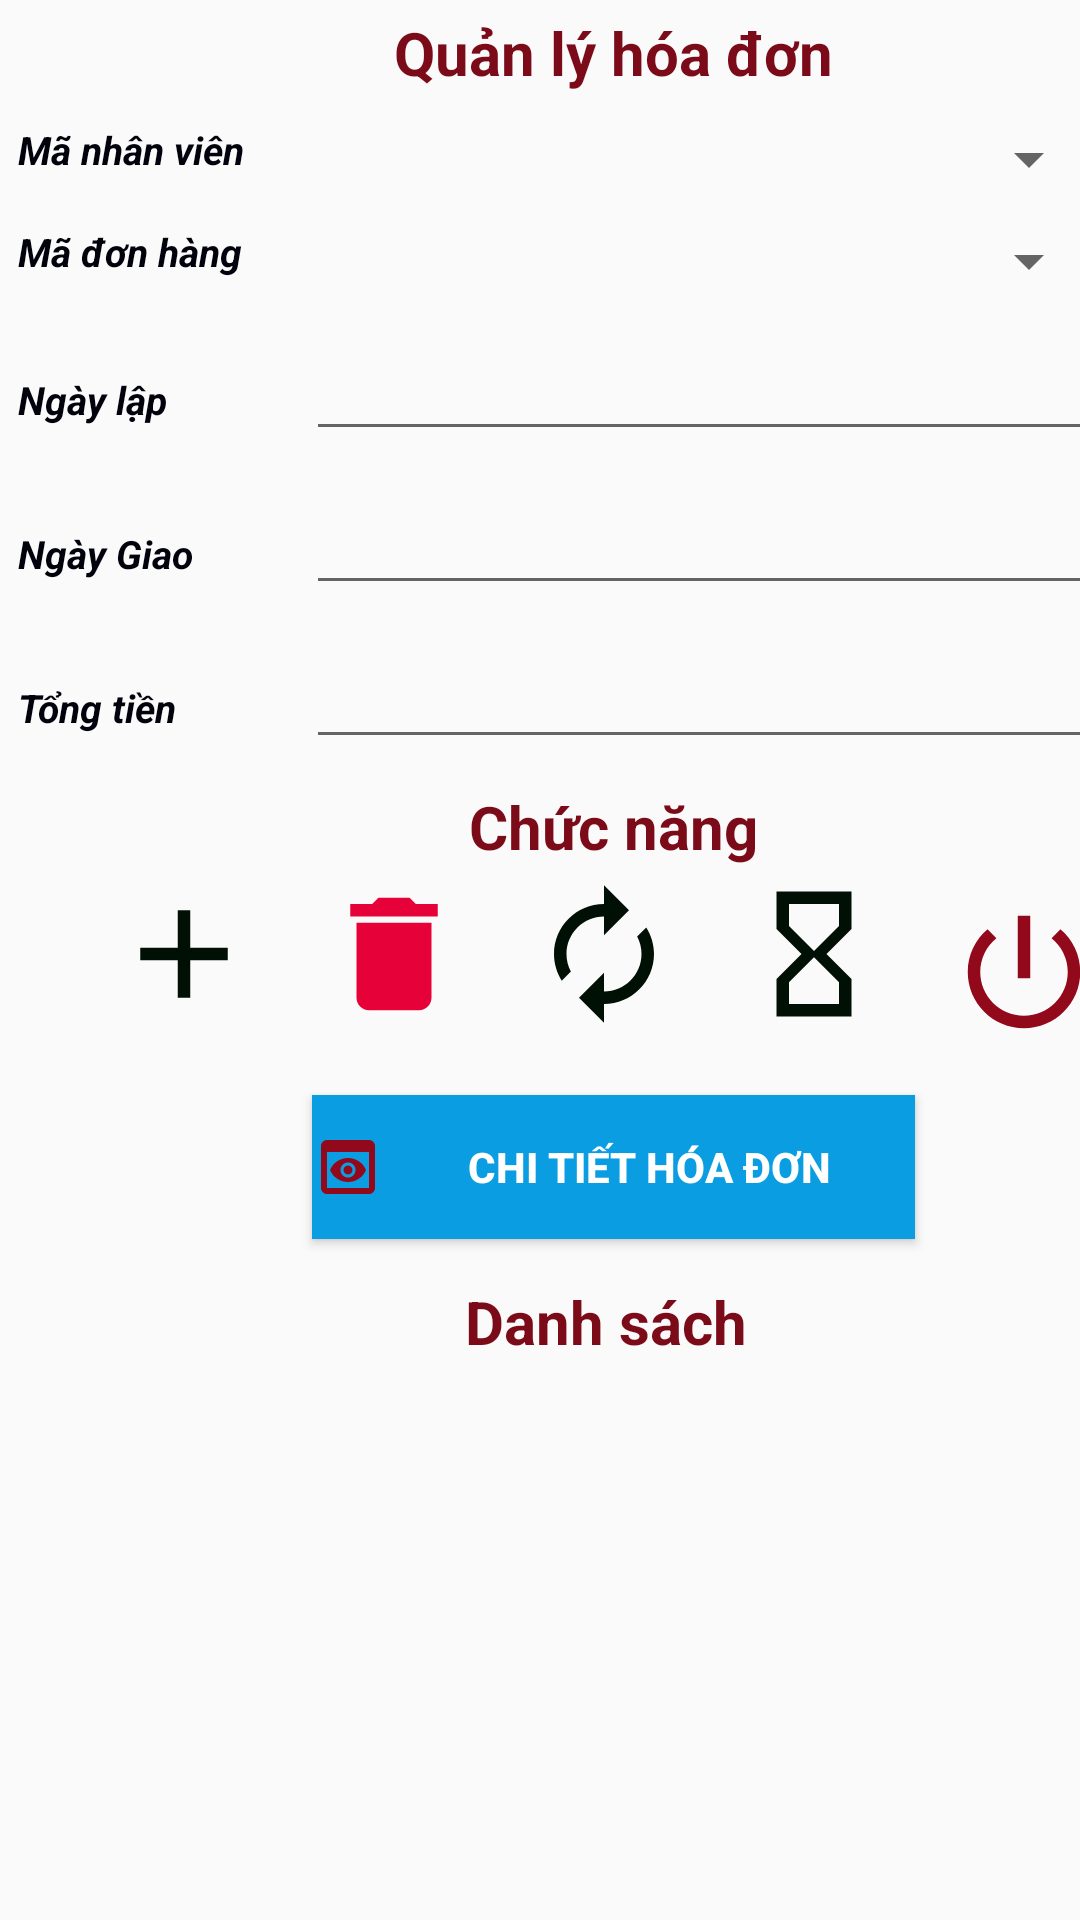

Produce the Android XML layout that renders to this screen, including the resource entries it uses.
<!-- AndroidManifest.xml: application theme Theme.AppCompat.DayNight.NoActionBar -->
<!-- res/layout/fragment_fr_hoadon.xml -->
<?xml version="1.0" encoding="utf-8"?>
<FrameLayout xmlns:android="http://schemas.android.com/apk/res/android"
    xmlns:tools="http://schemas.android.com/tools"
    android:layout_width="match_parent"
    android:layout_height="match_parent"
    tools:context=".Activity_NhanVien.fr_hoadon">

    
    <LinearLayout
        android:layout_width="409dp"
        android:layout_height="825dp"
        android:orientation="vertical"
        >

        <TextView
            android:layout_width="match_parent"
            android:layout_height="wrap_content"
            android:layout_margin="4dp"
            android:text="Quản lý hóa đơn"
            android:textAlignment="center"
            android:textColor="#FA780613"
            android:textSize="20dp"
            android:textStyle="bold" />

        <TableLayout
            android:id="@+id/tableLayout"
            android:layout_width="match_parent"
            android:layout_height="wrap_content"
            android:layout_marginStart="1dp"
            android:layout_marginTop="1dp"
            android:layout_marginEnd="1dp"
           >

            <TableRow
                android:layout_width="match_parent"
                android:layout_height="match_parent"
                android:layout_margin="5dp">

                <TextView
                    android:layout_width="96dp"
                    android:text="Mã nhân viên"
                    android:textColor="#01020C"
                    android:textSize="13dp"
                    android:textStyle="bold|italic" />

                <Spinner
                    android:id="@+id/spnnhanvien"
                    android:layout_width="match_parent"
                    android:layout_height="wrap_content"
                    tools:ignore="SpeakableTextPresentCheck,TouchTargetSizeCheck" />
            </TableRow>

            <TableRow
                android:layout_width="match_parent"
                android:layout_height="match_parent"
                android:layout_margin="5dp">

                <TextView
                    android:layout_width="96dp"
                    android:text="Mã đơn hàng"
                    android:textColor="#01020C"
                    android:textSize="13dp"
                    android:textStyle="bold|italic" />

                <Spinner
                    android:id="@+id/spnmadh"
                    android:layout_width="match_parent"
                    android:layout_height="wrap_content"
                    tools:ignore="SpeakableTextPresentCheck,TouchTargetSizeCheck" />
            </TableRow>

            <TableRow
                android:layout_width="match_parent"
                android:layout_height="match_parent"
                android:layout_margin="5dp">

                <TextView
                    android:layout_width="96dp"
                    android:text="Ngày lập"
                    android:textColor="#01020C"
                    android:textSize="13dp"
                    android:textStyle="bold|italic" />

                <EditText
                    android:id="@+id/txtngaylap"
                    android:layout_width="265dp"
                    tools:ignore="SpeakableTextPresentCheck,TouchTargetSizeCheck" />
            </TableRow>

            <TableRow
                android:layout_width="match_parent"
                android:layout_height="match_parent"
                android:layout_margin="5dp">

                <TextView
                    android:layout_width="96dp"
                    android:text="Ngày Giao"
                    android:textColor="#01020C"
                    android:textSize="13dp"
                    android:textStyle="bold|italic" />

                <EditText
                    android:id="@+id/txtngaygiao"
                    android:layout_width="265dp"
                    tools:ignore="SpeakableTextPresentCheck,TouchTargetSizeCheck" />
            </TableRow>

            <TableRow
                android:layout_width="match_parent"
                android:layout_height="match_parent"
                android:layout_margin="5dp">

                <TextView
                    android:layout_width="96dp"
                    android:text="Tổng tiền"
                    android:textColor="#01020C"
                    android:textSize="13dp"
                    android:textStyle="bold|italic" />

                <EditText
                    android:id="@+id/txtTongTien"
                    android:layout_width="265dp"
                    tools:ignore="SpeakableTextPresentCheck,TouchTargetSizeCheck" />
            </TableRow>

        </TableLayout>

        <TextView
            android:layout_width="match_parent"
            android:layout_height="wrap_content"
            android:layout_margin="4dp"
            android:text="Chức năng"
            android:textAlignment="center"
            android:textColor="#FA780613"
            android:textSize="20dp"
            android:textStyle="bold" />

        <LinearLayout
            android:layout_width="336dp"
            android:layout_height="62dp"
            android:layout_gravity="center"
            android:orientation="horizontal">

            <Button
                android:id="@+id/btnThem"
                android:layout_width="50dp"
                android:layout_height="50dp"
                android:background="@drawable/ic_baseline_add_24"
                android:textColor="@color/white"
                android:textStyle="bold" />

            <Button
                android:id="@+id/btnXoa"
                android:layout_width="50dp"
                android:layout_height="50dp"
                android:layout_marginLeft="20dp"
                android:background="@drawable/ic_baseline_delete_24"
                android:textColor="@color/white"
                android:textStyle="bold" />

            <Button
                android:id="@+id/btnsua"
                android:layout_width="50dp"
                android:layout_height="50dp"
                android:layout_marginLeft="20dp"
                android:background="@drawable/ic_update"
                android:textColor="@color/white"
                android:textStyle="bold" />

            <Button
                android:id="@+id/btnlammoi"
                android:layout_width="50dp"
                android:layout_height="50dp"
                android:layout_marginLeft="20dp"
                android:background="@drawable/ic_baseline_hourglass_empty_24"
                android:text=""
                android:textColor="@color/white"
                android:textStyle="bold" />

            <Button
                android:id="@+id/btnThoat"
                android:layout_width="50dp"
                android:layout_height="50dp"
                android:layout_gravity="center"
                android:layout_marginLeft="20dp"
                android:layout_marginRight="20dp"
                android:background="@drawable/ic_baseline_power_settings_new_24"
                android:textColor="@color/white"
                android:textStyle="bold" />

        </LinearLayout>

        <LinearLayout
            android:layout_width="match_parent"
            android:layout_height="wrap_content"
            android:orientation="vertical"
            android:textAlignment="center">

            <Button
                android:id="@+id/btnChiTietHD"
                android:layout_width="201dp"
                android:layout_height="wrap_content"
                android:layout_gravity="center"
                android:layout_margin="10dp"
                android:background="#0A9DE1"
                android:drawableStart="@drawable/ic_baseline_preview_24"
                android:text="Chi tiết hóa đơn"
                android:textColor="@color/white"
                android:textStyle="bold" />

        </LinearLayout>

        <TextView
            android:id="@+id/textView"
            android:layout_width="match_parent"
            android:layout_height="wrap_content"
            android:layout_margin="4dp"
            android:text="Danh sách "
            android:textAlignment="center"
            android:textColor="#FA780613"
            android:textSize="20dp"
            android:textStyle="bold" />

        <ListView
            android:id="@+id/lsv"
            android:layout_width="395dp"
            android:layout_height="345dp" />

    </LinearLayout>

</FrameLayout>
<!-- resources referenced by this layout -->
<resources>
  <!-- drawable ic_baseline_add_24 (drawable) -->
  <vector android:height="24dp" android:tint="#011004"
      android:viewportHeight="24" android:viewportWidth="24"
      android:width="24dp" xmlns:android="http://schemas.android.com/apk/res/android">
      <path android:fillColor="@android:color/white" android:pathData="M19,13h-6v6h-2v-6H5v-2h6V5h2v6h6v2z"/>
  </vector>
  <!-- drawable ic_baseline_delete_24 (drawable) -->
  <vector android:height="24dp" android:tint="#E70139"
      android:viewportHeight="24" android:viewportWidth="24"
      android:width="24dp" xmlns:android="http://schemas.android.com/apk/res/android">
      <path android:fillColor="@android:color/white" android:pathData="M6,19c0,1.1 0.9,2 2,2h8c1.1,0 2,-0.9 2,-2V7H6v12zM19,4h-3.5l-1,-1h-5l-1,1H5v2h14V4z"/>
  </vector>
  <!-- drawable ic_baseline_hourglass_empty_24 (drawable) -->
  <vector android:height="24dp" android:tint="#011004"
      android:viewportHeight="24" android:viewportWidth="24"
      android:width="24dp" xmlns:android="http://schemas.android.com/apk/res/android">
      <path android:fillColor="@android:color/white" android:pathData="M6,2v6h0.01L6,8.01 10,12l-4,4 0.01,0.01L6,16.01L6,22h12v-5.99h-0.01L18,16l-4,-4 4,-3.99 -0.01,-0.01L18,8L18,2L6,2zM16,16.5L16,20L8,20v-3.5l4,-4 4,4zM12,11.5l-4,-4L8,4h8v3.5l-4,4z"/>
  </vector>
  <!-- drawable ic_baseline_power_settings_new_24 (drawable) -->
  <vector android:height="24dp" android:tint="#92091B"
      android:viewportHeight="24" android:viewportWidth="24"
      android:width="24dp" xmlns:android="http://schemas.android.com/apk/res/android">
      <path android:fillColor="@android:color/white" android:pathData="M13,3h-2v10h2L13,3zM17.83,5.17l-1.42,1.42C17.99,7.86 19,9.81 19,12c0,3.87 -3.13,7 -7,7s-7,-3.13 -7,-7c0,-2.19 1.01,-4.14 2.58,-5.42L6.17,5.17C4.23,6.82 3,9.26 3,12c0,4.97 4.03,9 9,9s9,-4.03 9,-9c0,-2.74 -1.23,-5.18 -3.17,-6.83z"/>
  </vector>
  <!-- drawable ic_baseline_preview_24 (drawable) -->
  <vector android:height="24dp" android:tint="#92091B"
      android:viewportHeight="24" android:viewportWidth="24"
      android:width="24dp" xmlns:android="http://schemas.android.com/apk/res/android">
      <path android:fillColor="@android:color/white" android:pathData="M19,3H5C3.89,3 3,3.9 3,5v14c0,1.1 0.89,2 2,2h14c1.1,0 2,-0.9 2,-2V5C21,3.9 20.11,3 19,3zM19,19H5V7h14V19zM13.5,13c0,0.83 -0.67,1.5 -1.5,1.5s-1.5,-0.67 -1.5,-1.5c0,-0.83 0.67,-1.5 1.5,-1.5S13.5,12.17 13.5,13zM12,9c-2.73,0 -5.06,1.66 -6,4c0.94,2.34 3.27,4 6,4s5.06,-1.66 6,-4C17.06,10.66 14.73,9 12,9zM12,15.5c-1.38,0 -2.5,-1.12 -2.5,-2.5c0,-1.38 1.12,-2.5 2.5,-2.5c1.38,0 2.5,1.12 2.5,2.5C14.5,14.38 13.38,15.5 12,15.5z"/>
  </vector>
  <!-- drawable ic_update (drawable) -->
  <vector android:height="24dp" android:tint="#011004"
      android:viewportHeight="24" android:viewportWidth="24"
      android:width="24dp" xmlns:android="http://schemas.android.com/apk/res/android">
      <path android:fillColor="@android:color/white" android:pathData="M12,6v3l4,-4 -4,-4v3c-4.42,0 -8,3.58 -8,8 0,1.57 0.46,3.03 1.24,4.26L6.7,14.8c-0.45,-0.83 -0.7,-1.79 -0.7,-2.8 0,-3.31 2.69,-6 6,-6zM18.76,7.74L17.3,9.2c0.44,0.84 0.7,1.79 0.7,2.8 0,3.31 -2.69,6 -6,6v-3l-4,4 4,4v-3c4.42,0 8,-3.58 8,-8 0,-1.57 -0.46,-3.03 -1.24,-4.26z"/>
  </vector>
  <!-- not gathered from this repository: default colours our renderer supplied (Android Studio template values) -->
  <color name="white">#FFFFFFFF</color>
</resources>
